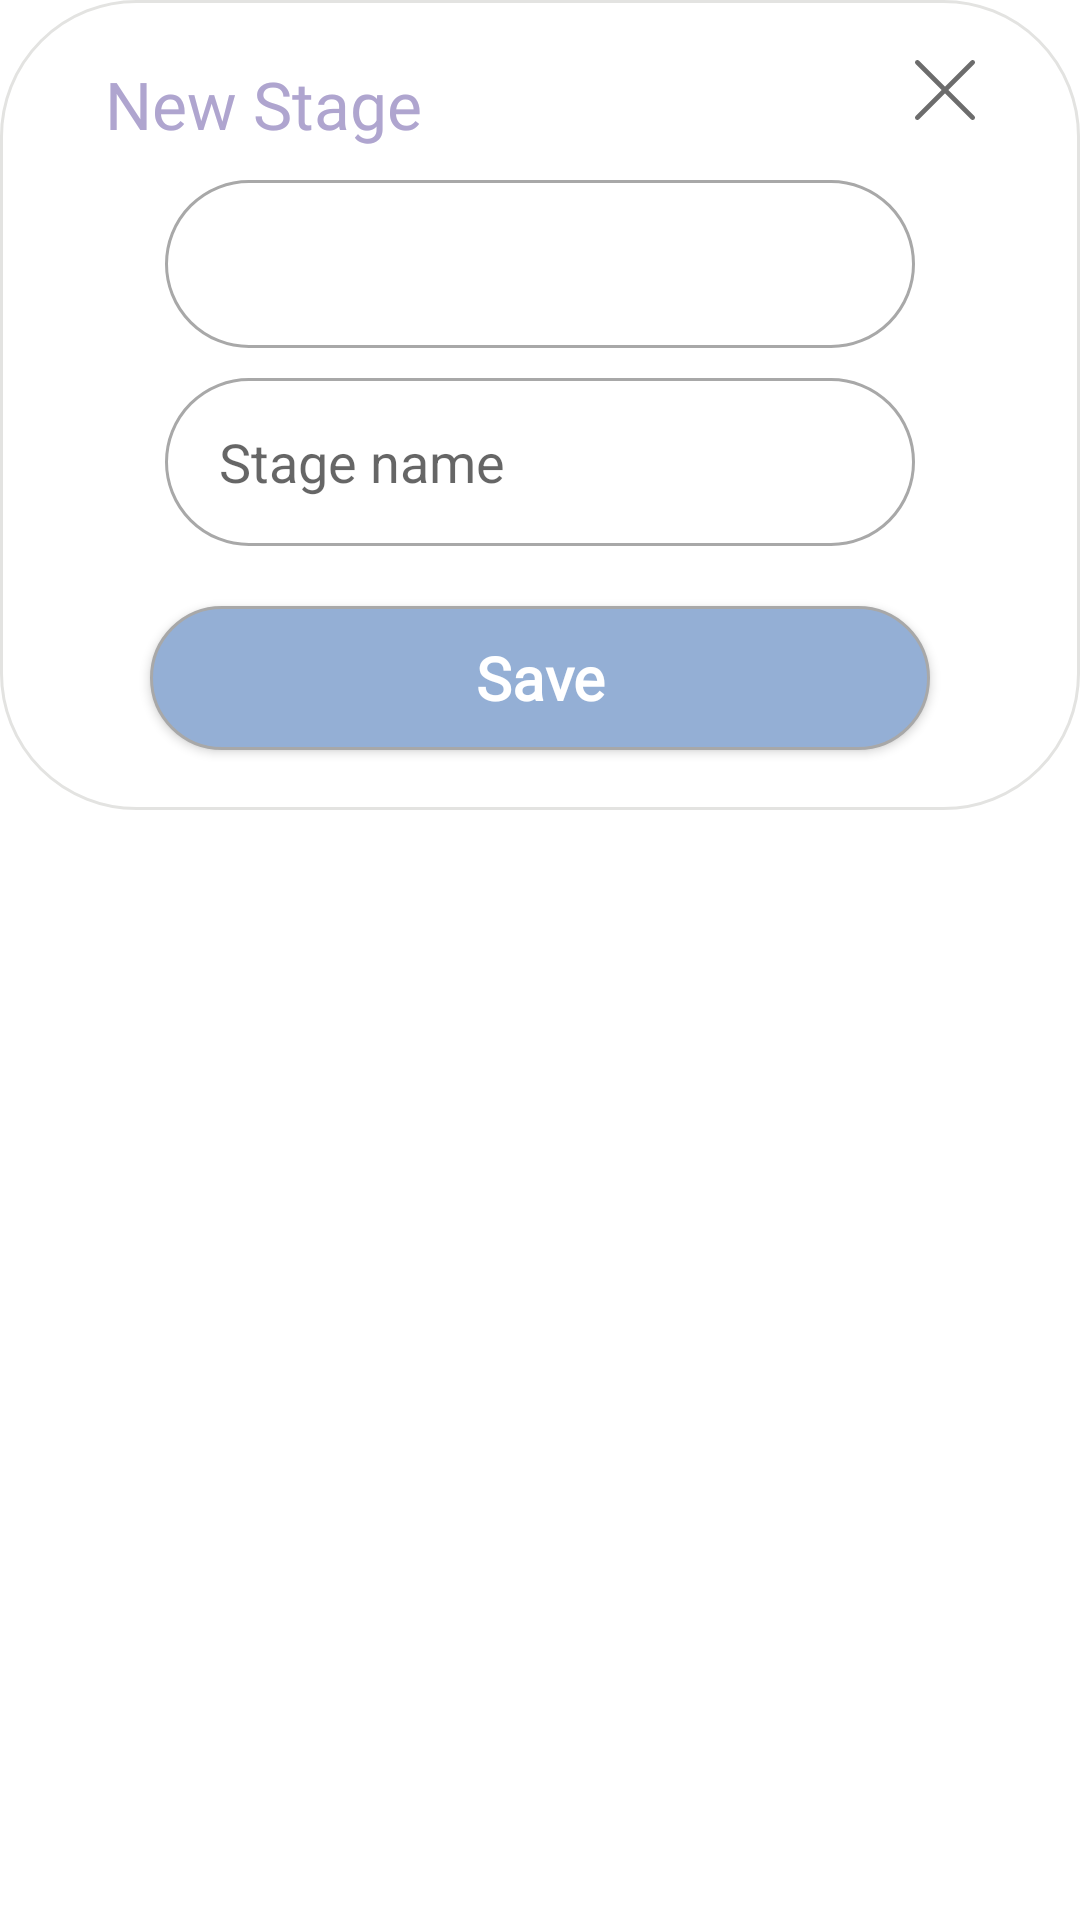

Android layout source for this screen:
<!-- AndroidManifest.xml: application theme Theme.CollApp -->
<!-- res/layout/popup_stage.xml -->
<?xml version="1.0" encoding="utf-8"?>
<LinearLayout xmlns:android="http://schemas.android.com/apk/res/android"
    xmlns:app="http://schemas.android.com/apk/res-auto"
    android:layout_width="match_parent"
    android:layout_height="wrap_content"
    android:orientation="vertical">

    <LinearLayout
        android:layout_width="match_parent"
        android:layout_height="wrap_content"
        android:background="@drawable/bg_popup"
        android:orientation="vertical">

        <androidx.constraintlayout.widget.ConstraintLayout
            android:layout_width="match_parent"
            android:layout_height="60dp">

            <TextView
                android:id="@+id/textView"
                android:layout_width="match_parent"
                android:layout_height="match_parent"
                android:layout_marginStart="35dp"
                android:layout_marginTop="20dp"
                android:fontFamily="@font/roboto"
                android:text="New Stage"
                android:textColor="#AFA5CF"
                android:textSize="22sp"
                app:layout_constraintBottom_toBottomOf="parent"
                app:layout_constraintStart_toStartOf="parent"
                app:layout_constraintTop_toTopOf="parent" />

            <ImageButton
                android:id="@+id/btn_cancelNewStage"
                android:layout_width="20dp"
                android:layout_height="20dp"
                android:layout_gravity="center"
                android:layout_marginTop="20dp"
                android:layout_marginEnd="35dp"
                android:adjustViewBounds="true"
                android:background="@drawable/btn_actions"
                android:scaleType="fitCenter"
                android:src="@drawable/ic_cancel"
                app:layout_constraintEnd_toEndOf="@+id/textView"
                app:layout_constraintTop_toTopOf="parent" />


        </androidx.constraintlayout.widget.ConstraintLayout>

        <LinearLayout
            android:layout_width="match_parent"
            android:layout_height="match_parent"
            android:orientation="vertical">

            <Spinner
                android:id="@+id/spinner_stages"
                android:layout_width="250dp"
                android:layout_height="56dp"
                android:layout_gravity="center"
                android:spinnerMode="dialog"
                android:background="@drawable/round_spinner_stage" />

            <EditText
                android:id="@+id/ed_stage_name"
                android:layout_width="250dp"
                android:layout_height="56dp"
                android:layout_gravity="center"
                android:layout_marginTop="10dp"
                android:background="@drawable/round_et"
                android:textColor="@color/black"
                android:ems="10"
                android:hint="Stage name"
                android:inputType="text" />

            <androidx.appcompat.widget.AppCompatButton
                android:id="@+id/btn_save_stage"
                android:layout_width="match_parent"
                android:layout_height="match_parent"
                android:layout_marginLeft="50dp"
                android:layout_marginTop="20dp"
                android:layout_marginBottom="20dp"
                android:layout_marginRight="50dp"
                android:background="@drawable/round_btn"
                android:fontFamily="@font/roboto_light"
                android:text="Save"
                android:textAlignment="center"
                android:textAllCaps="false"
                android:textColor="@color/white"
                android:textSize="@dimen/btn_text"
                android:textStyle="bold" />/>
        </LinearLayout>

    </LinearLayout>

</LinearLayout>
<!-- resources referenced by this layout -->
<resources>
  <color name="black">#FF000000</color>
  <color name="white">#FFFFFFFF</color>
  <dimen name="btn_text">20sp</dimen>
  <!-- drawable bg_popup (drawable) -->
  <?xml version="1.0" encoding="utf-8"?>
  <selector xmlns:android="http://schemas.android.com/apk/res/android">
      <item>
          <shape android:shape="rectangle">
              <solid android:color="@color/white"/>
              <corners android:radius="45dp"/>
              <stroke
                  android:width="1dp"
                  android:color="#E3E3E1"
                  />
          </shape>
      </item>
  </selector>
  <!-- drawable btn_actions (drawable-v24) -->
  <?xml version="1.0" encoding="utf-8"?>
  <selector xmlns:android="http://schemas.android.com/apk/res/android">
      <item>
          <shape android:shape="rectangle">
              <solid android:color="@color/white"/>
              <stroke
                  android:width="1dp"
                  android:color="#FFFFFF"
                  />
          </shape>
      </item>
  </selector>
  <!-- drawable ic_cancel (drawable) -->
  <vector xmlns:android="http://schemas.android.com/apk/res/android"
      android:width="30.001dp"
      android:height="30.001dp"
      android:viewportWidth="512.001"
      android:viewportHeight="512.001">
    <path
        android:fillColor="#6C6C6C"
        android:pathData="M284.286,256.002L506.143,34.144c7.811,-7.811 7.811,-20.475 0,-28.285c-7.811,-7.81 -20.475,-7.811 -28.285,0L256,227.717L34.143,5.859c-7.811,-7.811 -20.475,-7.811 -28.285,0c-7.81,7.811 -7.811,20.475 0,28.285l221.857,221.857L5.858,477.859c-7.811,7.811 -7.811,20.475 0,28.285c3.905,3.905 9.024,5.857 14.143,5.857c5.119,0 10.237,-1.952 14.143,-5.857L256,284.287l221.857,221.857c3.905,3.905 9.024,5.857 14.143,5.857s10.237,-1.952 14.143,-5.857c7.811,-7.811 7.811,-20.475 0,-28.285L284.286,256.002z"/>
  </vector>
  <!-- drawable round_btn (drawable-v24) -->
  <?xml version="1.0" encoding="utf-8"?>
  <selector xmlns:android="http://schemas.android.com/apk/res/android">
      <item>
          <shape android:shape="rectangle">
              <solid android:color="@color/btnColor"/>
              <corners android:radius="45dp"/>
              <stroke
                  android:width="1dp"
                  android:color="#A8A8A8"
                  />
          </shape>
      </item>
  </selector>
  <!-- drawable round_et (drawable) -->
  <?xml version="1.0" encoding="utf-8"?>
  <selector xmlns:android="http://schemas.android.com/apk/res/android">
      <item>
          <shape android:shape="rectangle">
              <corners android:radius="45dp"/>
              <padding android:left="18dp"/>
              <stroke
                  android:width="1dp"
                  android:color="#A8A8A8"
                  />
          </shape>
      </item>
  </selector>
  <!-- drawable round_spinner_stage (drawable) -->
  <?xml version="1.0" encoding="utf-8"?>
  <selector xmlns:android="http://schemas.android.com/apk/res/android">
      <item>
          <shape android:shape="rectangle">
              <corners android:radius="45dp"/>
              <padding android:left="18dp"/>
              <stroke
                  android:width="1dp"
                  android:color="#A8A8A8"
                  />
          </shape>
      </item>
  
  </selector>
  <style name="Theme.CollApp" parent="Theme.MaterialComponents.Light.DarkActionBar">
          
          <item name="colorPrimary">#BEBEBE</item>
          <item name="colorPrimaryVariant">@color/purple_700</item>
          <item name="colorOnPrimary">@color/white</item>
          
          <item name="colorSecondary">@color/teal_200</item>
          <item name="colorSecondaryVariant">@color/teal_700</item>
          <item name="colorOnSecondary">@color/black</item>
          
          
          
         
      </style>
  <color name="btnColor">#94AFD5</color>
  <color name="purple_700">#FF3700B3</color>
  <color name="teal_200">#FF03DAC5</color>
  <color name="teal_700">#FF018786</color>
</resources>
